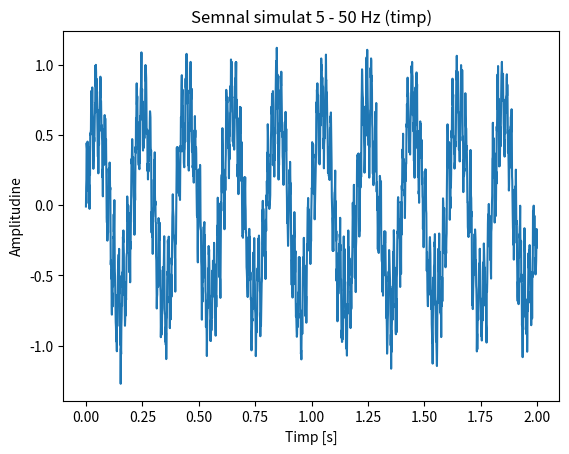
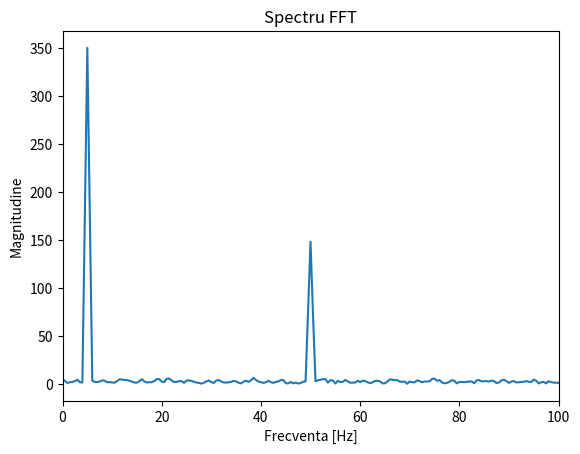

Recreate these plots in Python, in order.
import numpy as np
import matplotlib.pyplot as plt
from scipy.signal import butter, filtfilt

# Parametri
fs = 1000          # Hz – rata de eșantionare
T = 2.0            # secunde
N = int(fs * T)
t = np.linspace(0, T, N, endpoint=False)




# Componente semnal de 5 - 50 Hz
signal_1 = 0.7 * np.sin(2 * np.pi * 5 * t)     # 5 Hz (lent)
signal_2 = 0.3 * np.sin(2 * np.pi * 50 * t)    # 50 Hz
noise = 0.1 * np.random.randn(N)

signal = signal_1 + signal_2 + noise

# Fereastra Hann
window = np.hanning(N)
singal_w = signal * window

# FFT
fft_vals = np.fft.rfft(singal_w)
freqs = np.fft.rfftfreq(N, 1/fs)

# Magnitudine
magn = np.abs(fft_vals)


# Plot semnal timp
plt.figure()
plt.plot(t, signal)
plt.title("Semnal simulat 5 - 50 Hz (timp)")
plt.xlabel("Timp [s]")
plt.ylabel("Amplitudine")
plt.show()

#Plot FFT
plt.figure()
plt.plot(freqs, magn)
plt.title("Spectru FFT")
plt.xlabel("Frecventa [Hz]")
plt.ylabel("Magnitudine")
plt.xlim(0, 100)
plt.show()




#  fs = 1000      # Hz
#  T = 1.0        # 1 secunda
#  t = np.linspace(0, T, int(fs*T), endpoint=False)

#  # Semnal de retea electrica (50 Hz)
#  powerline = 0.3 * np.sin(2 * np.pi * 50 * t)
# pnoise = powerline + noise

# plt.figure(figsize=(10,3))
# plt.plot(t, pnoise)
# plt.xlabel("Timp [s]")
# plt.ylabel("Amplitudine")
# plt.title("Semnal de rețea electrică (50 Hz)")
# plt.grid()
# plt.tight_layout()
# plt.show()
